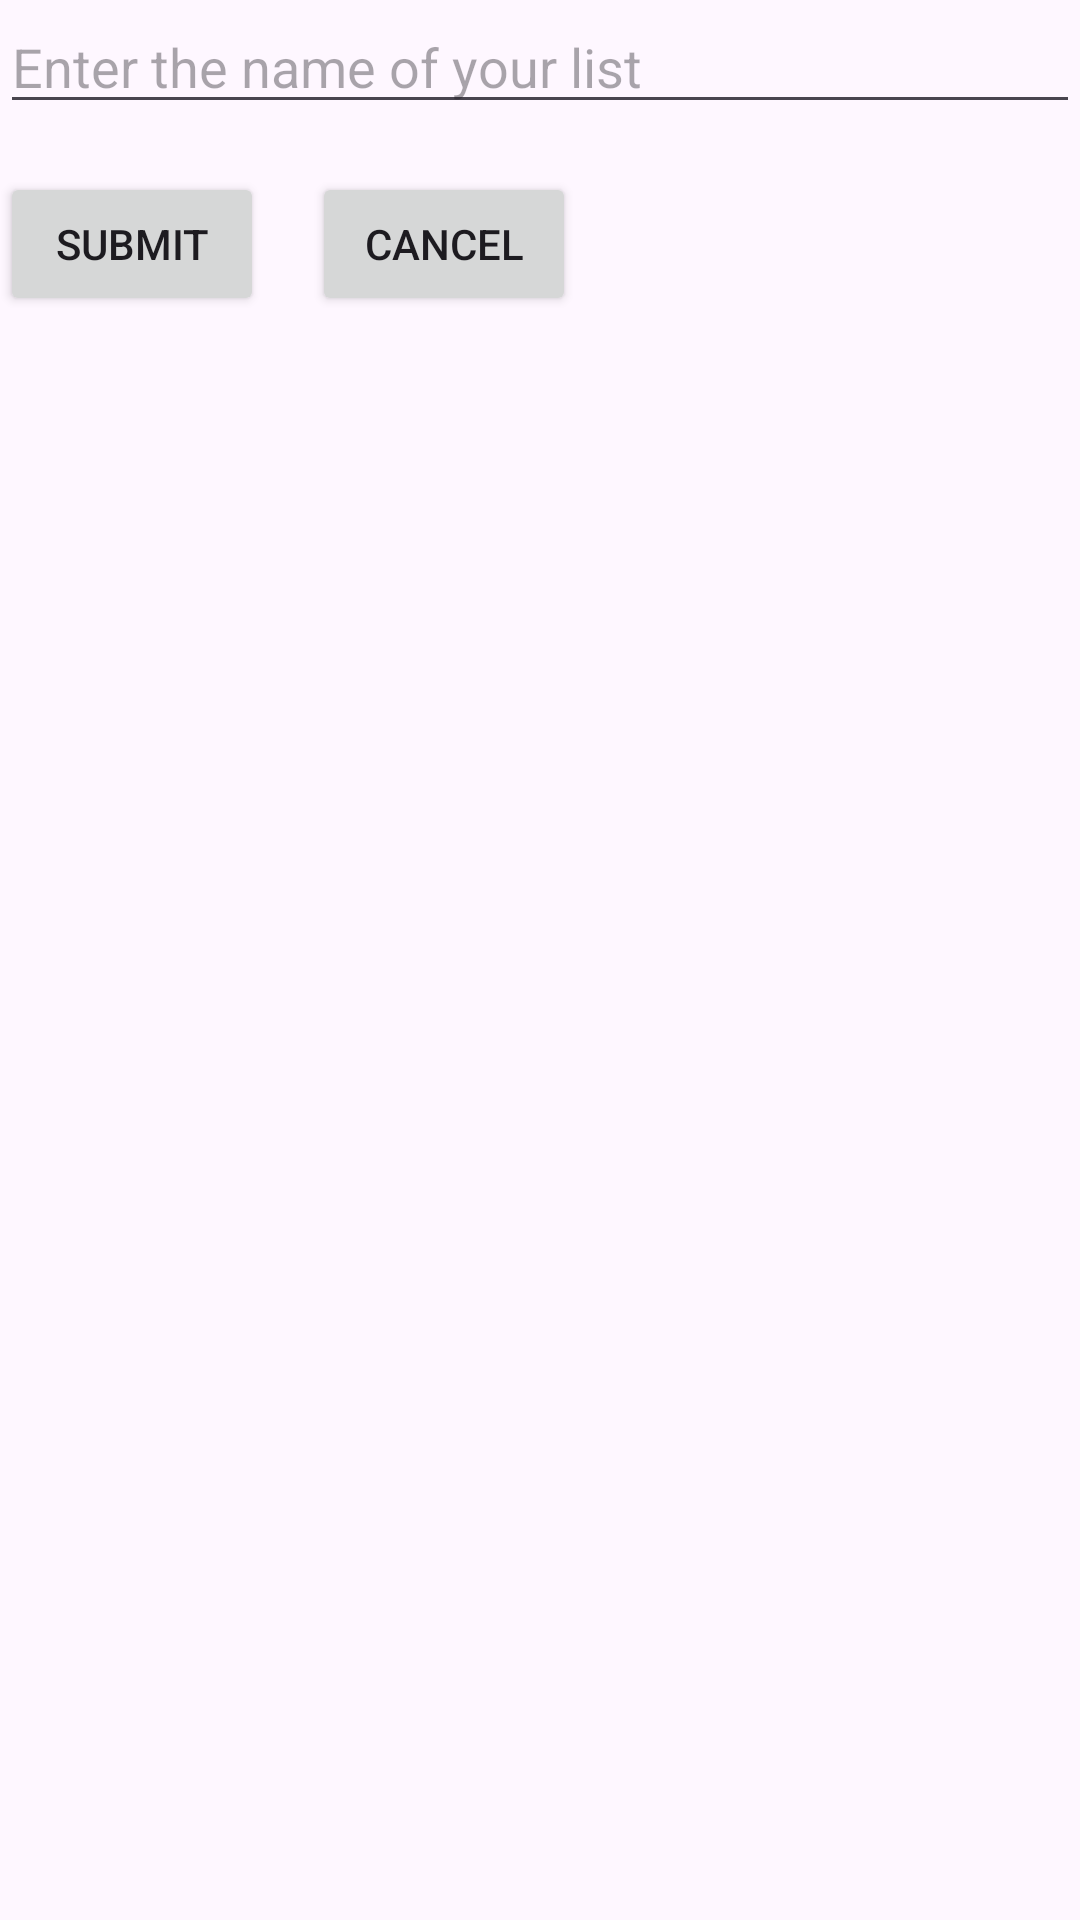

Layout XML and referenced resources for this Android screen:
<!-- AndroidManifest.xml: application theme Theme.RLM -->
<!-- res/layout/create_list_form_xml.xml -->
<?xml version="1.0" encoding="utf-8"?>


<LinearLayout xmlns:android="http://schemas.android.com/apk/res/android"
    xmlns:app="http://schemas.android.com/apk/res-auto"
    xmlns:tools="http://schemas.android.com/tools"
    android:layout_width="match_parent"
    android:layout_height="match_parent"
    tools:context=".MainActivity"
    android:orientation="vertical">

    <EditText
        android:id="@+id/enter_list_name"
        android:layout_width="match_parent"
        android:layout_height="wrap_content"
        android:hint="Enter the name of your list"/>

    <LinearLayout
        android:layout_width="match_parent"
        android:layout_height="wrap_content"
        android:orientation="horizontal">

        <Button
            android:id="@+id/submitButton"
            android:layout_width="wrap_content"
            android:layout_height="wrap_content"
            android:layout_below="@id/enter_list_name"
            android:layout_marginTop="16dp"
            android:text="Submit" />

        <Button
            android:id="@+id/cancelButton"
            android:layout_width="wrap_content"
            android:layout_height="wrap_content"
            android:layout_marginTop="16dp"
            android:layout_marginLeft="16dp"
            android:text="Cancel" />
    </LinearLayout>


</LinearLayout>
<!-- resources referenced by this layout -->
<resources>
  <style name="Theme.RLM" parent="Base.Theme.RLM" />
  <style name="Base.Theme.RLM" parent="Theme.Material3.DayNight.NoActionBar">
          
          
      </style>
</resources>
